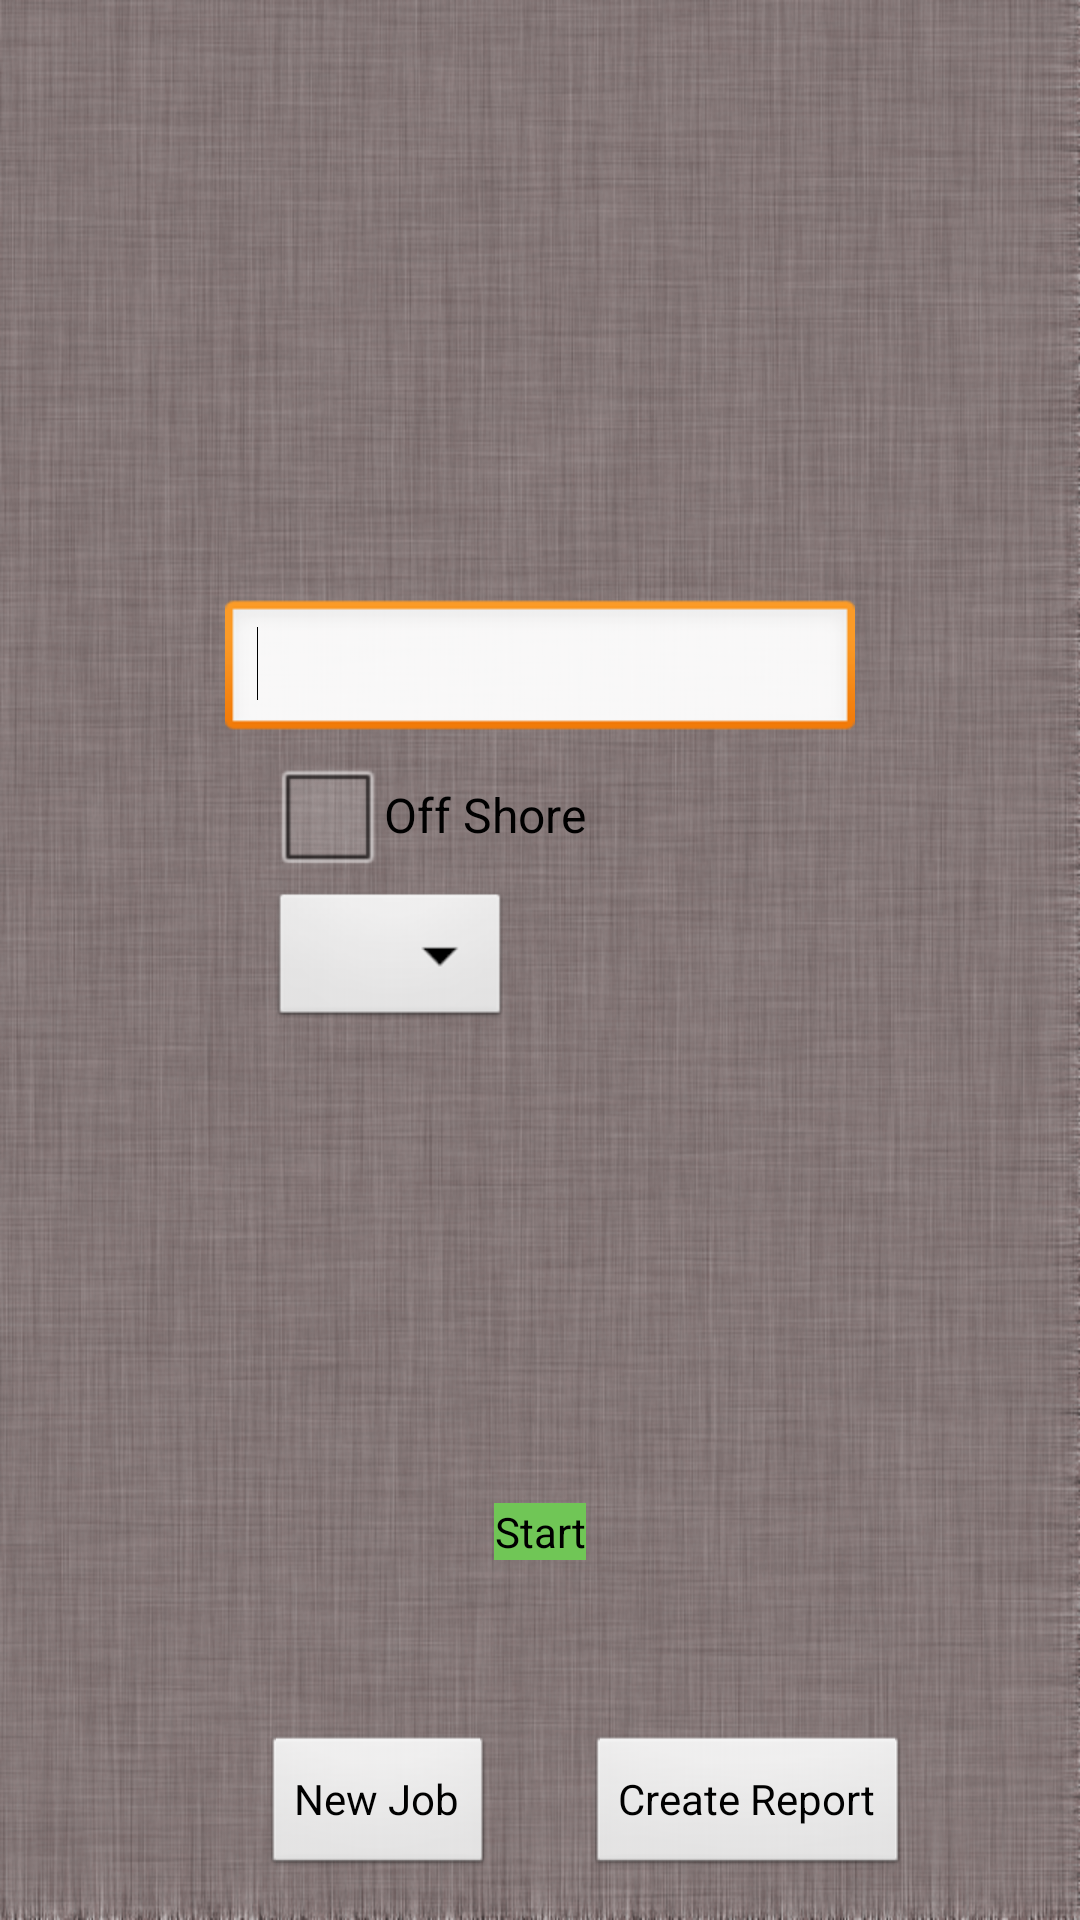

Here is an Android app screen rendered from its layout file. Give the layout XML and the strings, colors and styles it references.
<!-- AndroidManifest.xml: application theme AppTheme -->
<!-- res/layout/activity_main.xml -->
<RelativeLayout xmlns:android="http://schemas.android.com/apk/res/android"
    xmlns:tools="http://schemas.android.com/tools"
    android:layout_width="match_parent"
    android:layout_height="match_parent"
    android:paddingBottom="@dimen/activity_vertical_margin"
    android:paddingLeft="@dimen/activity_horizontal_margin"
    android:paddingRight="@dimen/activity_horizontal_margin"
    android:paddingTop="@dimen/activity_vertical_margin"
    android:background="@drawable/loggerbg2"
    tools:context="p.m.Logger.MainActivity" >

    <Button
        android:id="@+id/button1"
        android:layout_width="wrap_content"
        android:layout_height="wrap_content"
        android:layout_alignParentBottom="true"
        android:layout_centerHorizontal="true"
        android:layout_marginBottom="120dp"
        android:background="@color/greenlight"
        android:onClick="startStop"
        android:text="@string/start" />

    <Button
        android:id="@+id/button2"
        android:layout_width="wrap_content"
        android:layout_height="wrap_content"
        android:layout_alignParentBottom="true"
        android:layout_marginBottom="14dp"
        android:layout_toRightOf="@+id/button1"
        android:onClick="createReport"
        android:text="@string/createReport" />

    <Button
        android:id="@+id/button3"
        android:layout_width="wrap_content"
        android:layout_height="wrap_content"
        android:layout_alignBaseline="@+id/button2"
        android:layout_alignBottom="@+id/button2"
        android:layout_toLeftOf="@+id/button1"
        android:onClick="createNewJob"
        android:text="@string/newjob" />

    <Spinner
        android:id="@+id/spinner1"
        android:layout_width="wrap_content"
        android:layout_height="wrap_content"
        android:layout_centerVertical="true"
        android:layout_alignLeft="@+id/checkBox1"
        android:layout_alignStart="@+id/checkBox1" />

    <CheckBox
        android:id="@+id/checkBox1"
        android:layout_width="wrap_content"
        android:layout_height="wrap_content"
        android:text="@string/checkBox"
        android:layout_above="@+id/spinner1"
        android:layout_alignRight="@+id/button1"
        android:layout_alignEnd="@+id/button1" />

    <EditText
        android:id="@+id/editText1"
        android:layout_width="wrap_content"
        android:layout_height="wrap_content"
        android:layout_above="@+id/checkBox1"
        android:layout_centerHorizontal="true"
        android:ems="10" >

        <requestFocus />
    </EditText>

</RelativeLayout>
<!-- resources referenced by this layout -->
<resources>
  <color name="greenlight">#70C656</color>
  <!-- drawable loggerbg2: png bitmap (drawable-xxhdpi, 849018 bytes) -->
  <string name="checkBox">Off Shore</string>
  <string name="createReport">Create Report</string>
  <string name="newjob">New Job</string>
  <string name="start">Start</string>
  <style name="AppTheme" parent="AppBaseTheme">
          
      </style>
  <style name="AppBaseTheme" parent="android:Theme.Light">
          
      </style>
</resources>
